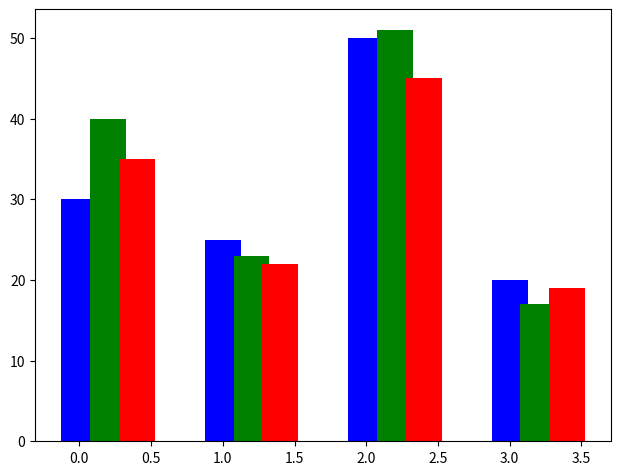
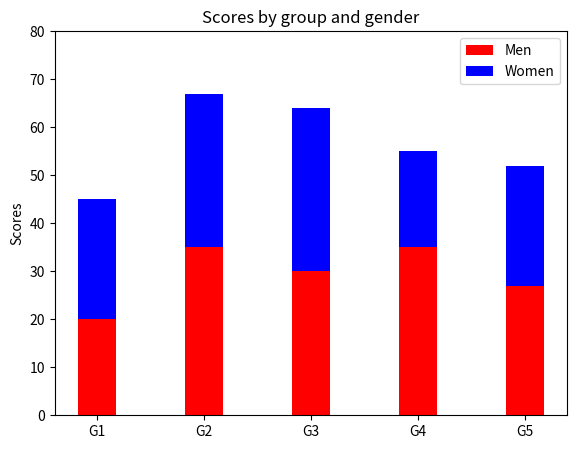

Source code (Python) for these figures, in order:
'''
Created on Jul. 30, 2020

[redacted]
'''
import matplotlib.pyplot as plt
import numpy as np

fig = plt.figure()

ax = fig.add_axes([0.1, 0.1, 0.9, 0.9])

data = [[30, 25, 50, 20],
        [40, 23, 51, 17],
        [35, 22, 45, 19]]

X = np.arange(4)

ax.bar(X + 0.00, data[0], color = 'b', width = 0.25)
ax.bar(X + 0.20, data[1], color = 'g', width = 0.25)
ax.bar(X + 0.40, data[2], color = 'r', width = 0.25)

plt.show()


N = 5
menMeans = ( 20, 35, 30, 35, 27 )
womenMeans = ( 25, 32, 34, 20, 25 )
ind = np.arange(N)
width = 0.35

fig = plt.figure()
ax = fig.add_axes([0.1, 0.1, 0.8, 0.8])

ax.bar(ind, menMeans, width, color='r')
ax.bar(ind, womenMeans, width, bottom=menMeans, color='b')
ax.set_ylabel('Scores')
ax.set_title('Scores by group and gender')
ax.set_xticks(ind, ('G1', 'G2', 'G3', 'G4', 'G5'))
ax.set_yticks(np.arange(0, 81, 10))
ax.legend(labels=['Men', 'Women'])



plt.show()